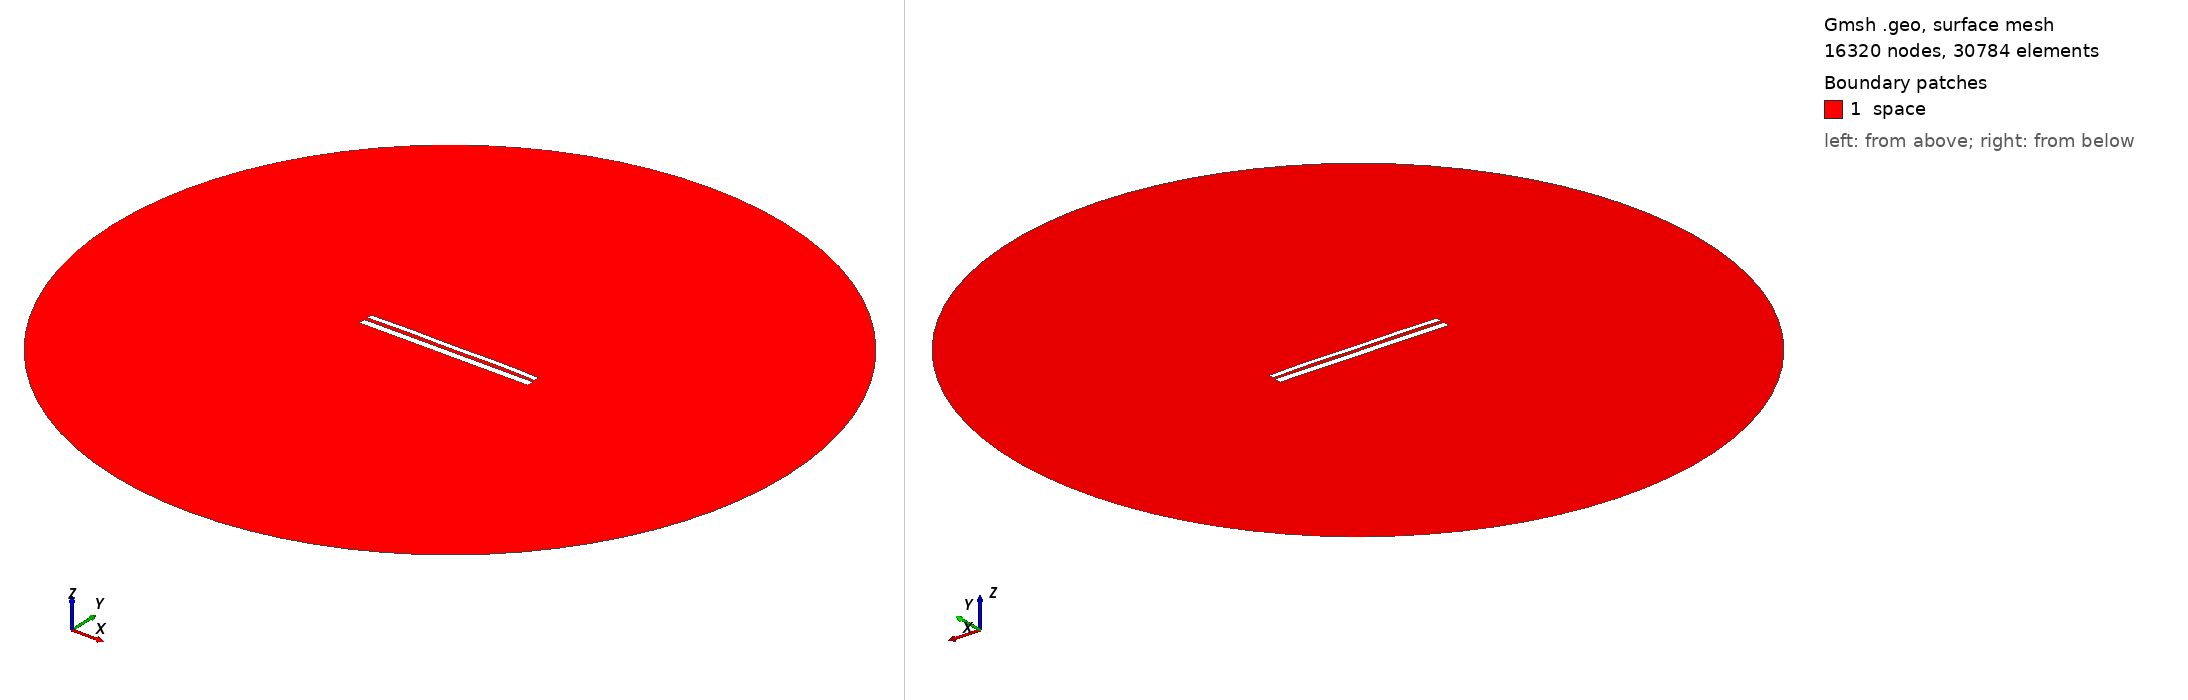

Gmsh geometry script, surface-meshed: 16320 nodes, 30784 surface elements. Boundary patches (legend numbers): 1 space. Left view from above one corner, right view from below the opposite corner. Legend entries are the model's physical surfaces. The drawing asked Gmsh for element sizes between 1% and 20% of the model's largest extent; the script's own settings can give other sizes.

=== 1347.geo (drawn) ===
//---------------------------------------
// Geometry kernel
//---------------------------------------

SetFactory("OpenCASCADE");



//---------------------------------------
// Parameters of the geometry
//---------------------------------------

// Overetch of the upper plate
overetch = 0.375;

// Distance between the plates
distance = 1.75;

// Discretization over the x axis (for the deformation)
nx = 50; 

// Length of the plate
L = 100 - overetch; 

// Number of modes
n = 4; 

// 1st mode coefficient
coeff(1) = 0.0;
beta(1) = 0.596864 * 3.1415926535 / L;

// 2nd mode coefficient
coeff(2) = 0.15;
beta(2) = 1.49418 * 3.1415926535 / L;

// 3rd mode coefficient
coeff(3) = 0.0;
beta(3) = 2.50025 * 3.1415926535 / L;

// 4th mode coefficient
coeff(4) = 0.15;
beta(4) = 3.49999 * 3.1415926535 / L;



//---------------------------------------
// Upper plate (deformed rectangle)
//---------------------------------------

// Coordiantes of the upper plate
xmin = -50;
xmax = 50 - overetch;

// Height of the upper plate
yheight = 4 - 2 * overetch;

// Indexes of the points
UpperID[] = {};
LowerID[] = {};
LeftID[] = {};
RightID[] = {};

// Point index
p = 1;

// Horizontal edges
For i In {1:nx}
    x = xmin + (i-1)*(xmax - xmin)/(nx-1);

    y_bottom = distance / 2 + overetch;
    For j In {1:n}
        C = (Cosh(beta(j)*L) + Cos(beta(j)*L)) / (Sinh(beta(j)*L) + Sin(beta(j)*L));
        y_bottom  = y_bottom + coeff(j) * (Cosh(beta(j)*(x+50)) - Cos(beta(j)*(x+50)) - C * (Sinh(beta(j)*(x+50)) - Sin(beta(j)*(x+50))));
    EndFor

    y_top = y_bottom + yheight;

    Point(p) = {x, y_top, 0, 1.0};
    UpperID[i] = p;
    p = p + 1;

    Point(p) = {x, y_bottom, 0, 1.0};
    LowerID[i] = p;
    p = p + 1;
EndFor

// Create point lists
UpperPts[] = {}; LowerPts[] = {};
For i In {1:nx}
  UpperPts[] += {UpperID[i]};
  LowerPts[] += {LowerID[i]};
EndFor

// Build splines
Spline(1) = {UpperPts[]};
Spline(2) = {LowerPts[]};
Line(3) = {LowerPts[nx-1], UpperPts[nx-1]};
Line(4) = {LowerPts[0], UpperPts[0]};

// Build the plane surface
Curve Loop(1) = {2, 3, -1, -4};
Plane Surface(1) = {1};



//---------------------------------------
// Lower plate (rectangle)
//---------------------------------------

// Vertices
Point(1001) = {-50, -1, 0, 1.0};
Point(1002) = { 50, -1, 0, 1.0};
Point(1003) = { 50,  -5, 0, 1.0};
Point(1004) = {-50,  -5, 0, 1.0};

// Edges
Line(5) = {1001, 1002};
Line(6) = {1002, 1003};
Line(7) = {1003, 1004};
Line(8) = {1004, 1001};

// Plane surface
Line Loop(2) = {5, 6, 7, 8};
Plane Surface(2) = {2}; 



//---------------------------------------
// Outer (fictious) boundary
//---------------------------------------

// Points
Point(1005) = {0, 0, 0};       // Center
Point(1006) = {200, 0, 0};     // Start point
Point(1007) = {0, 200, 0};     // 90 degrees
Point(1008) = {-200, 0, 0};    // 180 degrees
Point(1009) = {0, -200, 0};    // 270 degrees

// Circle arcs (each needs start, center, end)
Circle(9) = {1006, 1005, 1007};
Circle(10) = {1007, 1005, 1008};
Circle(11) = {1008, 1005, 1009};
Circle(12) = {1009, 1005, 1006};

// Plane surface for the entire domain
Curve Loop(3) = {9, 10, 11, 12};
Surface(3) = {3};

// Subtract the plates from the whole domain to obtain the actual domain where we want to solve the equations
BooleanDifference{ Surface{3}; Delete; }{ Surface{1}; Surface{2}; Delete; }




//---------------------------------------
// Transfinite Lines/Curves
//---------------------------------------

// Set the number of points on the boundaries
r = 12;
d = 0.15;

// Plates
Transfinite Curve {1} = 50*r/4 Using Progression 1;
Transfinite Line {2} = 50*r Using Progression 1;
Transfinite Curve {3, 4} = 2*r Using Progression 1+d;
Transfinite Line {5} = 50*r Using Progression 1;
Transfinite Line {7} = 50*r/4 Using Progression 1;
Transfinite Line {6} = 2*r Using Progression 1+d;
Transfinite Line {8} = 2*r Using Progression 1-d;

// Outer boundary
Transfinite Line {9, 10, 11, 12} = 20 Using Progression 1;



//---------------------------------------
// Physical groups
//---------------------------------------                

// Physical curves (boundaries)
Physical Line("force_segment", 10) = {2};
Physical Line("upper_plate", 11) = {1, 3, 4};
Physical Line("lower_plate", 12) = {5, 6, 7, 8};
Physical Line("boundary", 20) = {9, 10, 11, 12};

// Physical Surfaces
Physical Surface("space", 30) = {3};



//---------------------------------------
// 6. Generate the Mesh
//---------------------------------------

// 2D mesh generation
Mesh 2;
